Image classification data set "final" (Projekt-Direct4me-Paketnik-Smarties/Pametni-Paketnik-Smarties on GitHub). Class labels (4): banana, jabolko, ozadje, pomaranca.

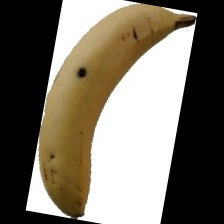
Label: banana

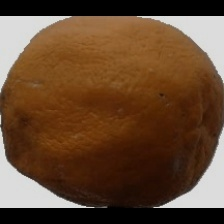
Label: pomaranca

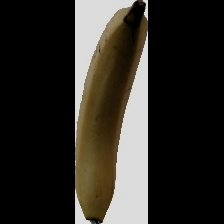
Label: banana

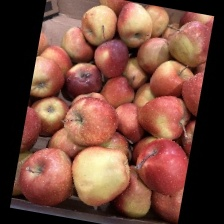
Label: jabolko

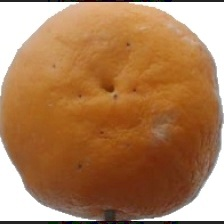
Label: pomaranca

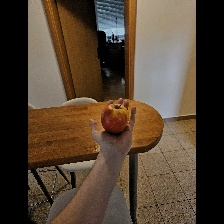
Label: jabolko
